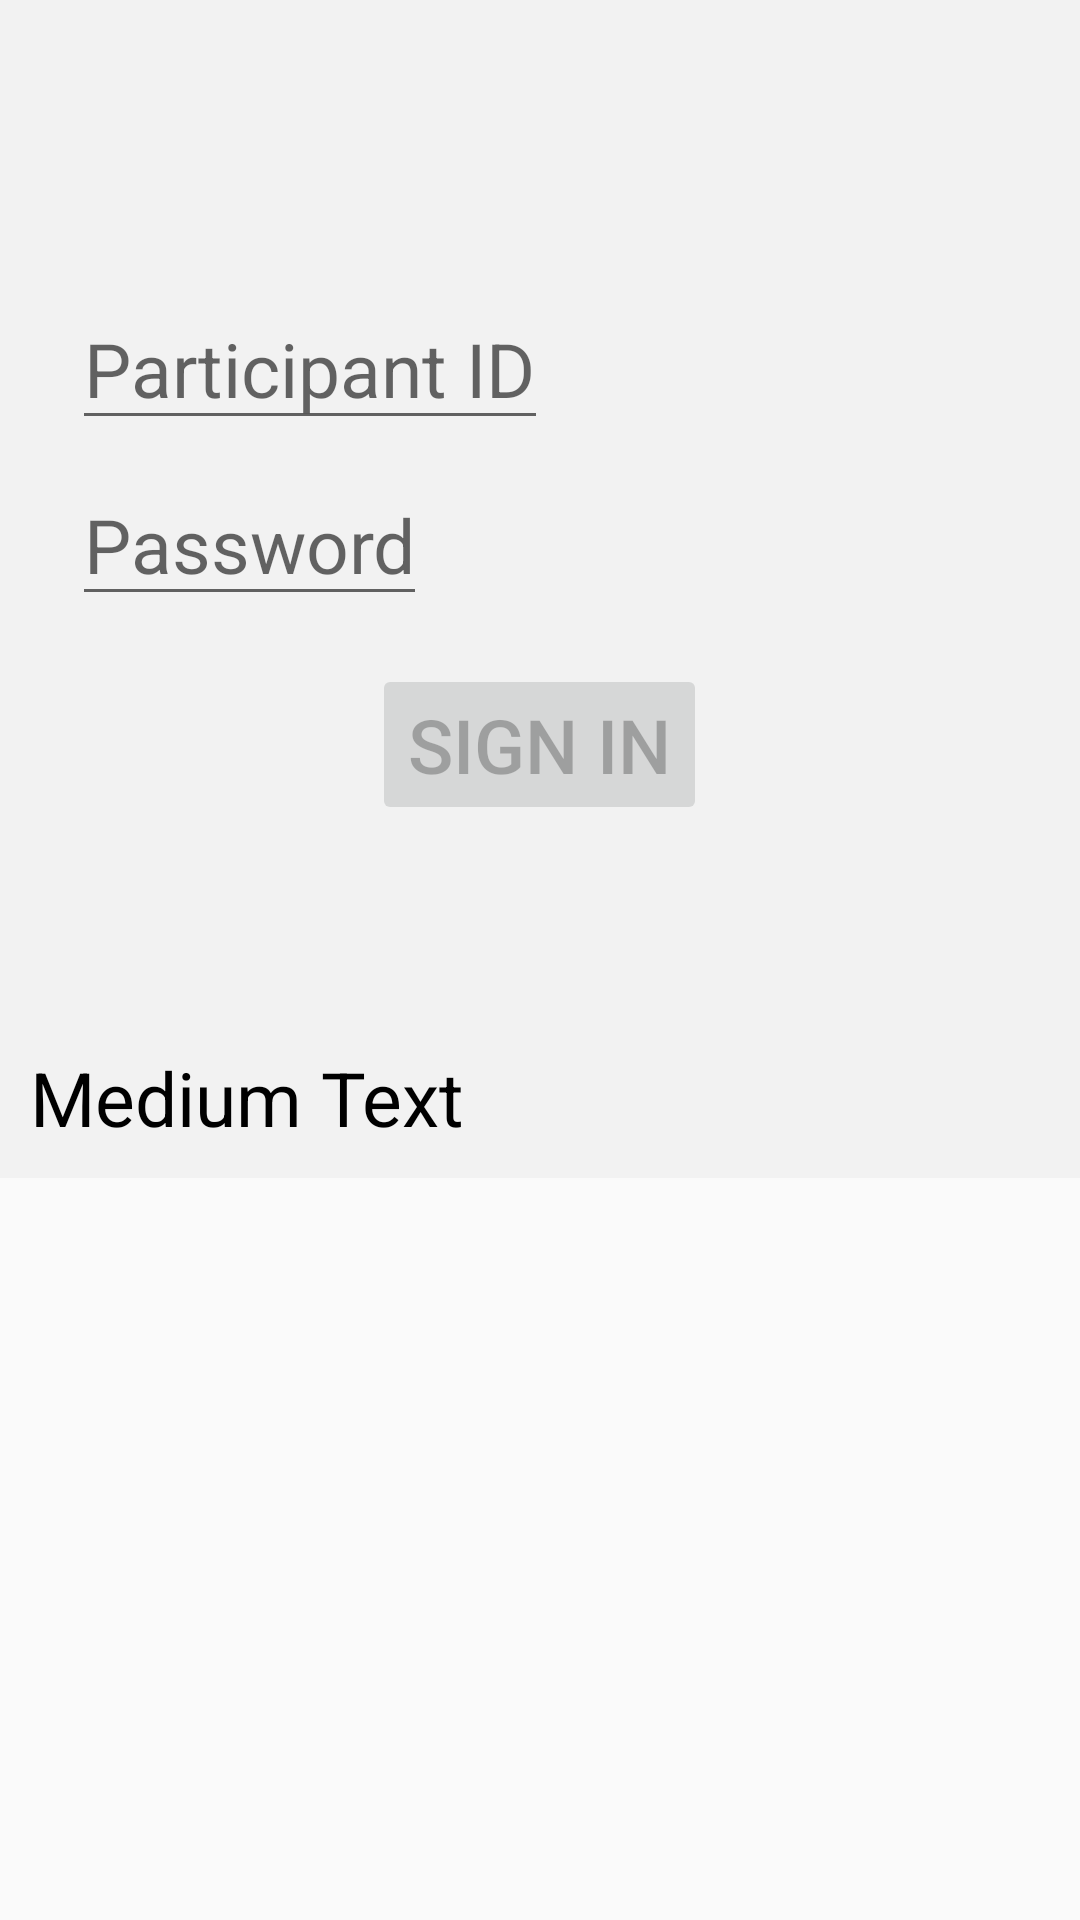

Reconstruct the res/layout file that produces this screen, plus the resources it refers to.
<!-- AndroidManifest.xml: application theme AppTheme -->
<!-- res/layout/activity_login.xml -->
<?xml version="1.0" encoding="utf-8"?>
<androidx.constraintlayout.widget.ConstraintLayout xmlns:android="http://schemas.android.com/apk/res/android"
    xmlns:app="http://schemas.android.com/apk/res-auto"
    xmlns:tools="http://schemas.android.com/tools"
    android:id="@+id/container"
    android:layout_width="match_parent"
    android:layout_height="match_parent"
    android:orientation="vertical"
    tools:context=".ui.login.LoginActivity">

    <LinearLayout
        android:id="@+id/layoutM"
        android:layout_width="fill_parent"
        android:layout_height="wrap_content"
        android:layout_centerHorizontal="true"
        android:background="@color/light_grey"
        android:orientation="vertical"
        app:layout_constraintStart_toStartOf="parent"
        app:layout_constraintTop_toTopOf="parent">

        <LinearLayout
            android:id="@+id/layoutTop"
            android:layout_width="match_parent"
            android:layout_height="match_parent"
            android:background="@color/light_grey"
            android:orientation="vertical">

            <EditText
                android:id="@+id/username"
                android:layout_width="wrap_content"
                android:layout_height="wrap_content"
                android:layout_marginStart="24dp"
                android:layout_marginTop="96dp"
                android:layout_marginEnd="24dp"
                android:autofillHints="@string/prompt_part_id"
                android:hint="@string/prompt_part_id"
                android:inputType="textEmailAddress"
                android:selectAllOnFocus="true"
                android:textSize="25sp"
                app:layout_constraintEnd_toEndOf="parent"
                app:layout_constraintStart_toStartOf="parent"
                app:layout_constraintTop_toTopOf="parent" />

            <EditText
                android:id="@+id/password"
                android:layout_width="wrap_content"
                android:layout_height="wrap_content"
                android:layout_marginStart="24dp"
                android:layout_marginTop="8dp"
                android:layout_marginEnd="24dp"
                android:autofillHints="@string/prompt_password"
                android:hint="@string/prompt_password"
                android:imeActionLabel="@string/action_sign_in_short"
                android:imeOptions="actionDone"
                android:inputType="textPassword"
                android:selectAllOnFocus="true"
                android:textSize="25sp"
                app:layout_constraintEnd_toEndOf="parent"
                app:layout_constraintStart_toStartOf="parent"
                app:layout_constraintTop_toBottomOf="@+id/username" />
        </LinearLayout>

        <LinearLayout
            android:id="@+id/layoutBtm"
            android:layout_width="match_parent"
            android:layout_height="match_parent"
            android:background="@color/light_grey"
            android:orientation="vertical">

            <Button
                android:id="@+id/login"
                android:layout_width="wrap_content"
                android:layout_height="wrap_content"
                android:layout_gravity="center"
                android:layout_marginStart="48dp"
                android:layout_marginTop="16dp"
                android:layout_marginEnd="48dp"
                android:layout_marginBottom="64dp"
                android:enabled="false"
                android:text="@string/action_sign_in_short"
                android:textSize="25sp"
                app:layout_constraintBottom_toBottomOf="parent"
                app:layout_constraintEnd_toEndOf="parent"
                app:layout_constraintStart_toStartOf="parent"
                app:layout_constraintTop_toBottomOf="@+id/password"
                app:layout_constraintVertical_bias="0.538" />

            <TextView
                android:id="@+id/txtInstruction"
                android:layout_width="wrap_content"
                android:layout_height="wrap_content"
                android:layout_margin="10dp"
                android:gravity="center"
                android:text="Medium Text"
                android:textAppearance="?android:attr/textAppearanceMedium"
                android:textColor="@color/clrInstructions"
                android:textSize="25sp" />

        </LinearLayout>

    </LinearLayout>
    
    
    
    
    
    
    
    
    
    
    
    
    
    
    

</androidx.constraintlayout.widget.ConstraintLayout>
<!-- resources referenced by this layout -->
<resources>
  <color name="clrInstructions">#000000</color>
  <color name="light_grey">#f2f2f2</color>
  <string name="action_sign_in_short">Sign in</string>
  <string name="prompt_part_id">Participant ID</string>
  <string name="prompt_password">Password</string>
  <style name="AppTheme" parent="Theme.AppCompat.Light.DarkActionBar">
          
          <item name="colorPrimary">@color/colorOraLight</item>
          <item name="colorPrimaryDark">@color/colorOraWeb</item>
          <item name="colorAccent">@color/colorAccent</item>
      </style>
  <color name="colorOraLight">#604090</color>
  <color name="colorOraWeb">#662D91</color>
  <color name="colorAccent">#D81B60</color>
</resources>
